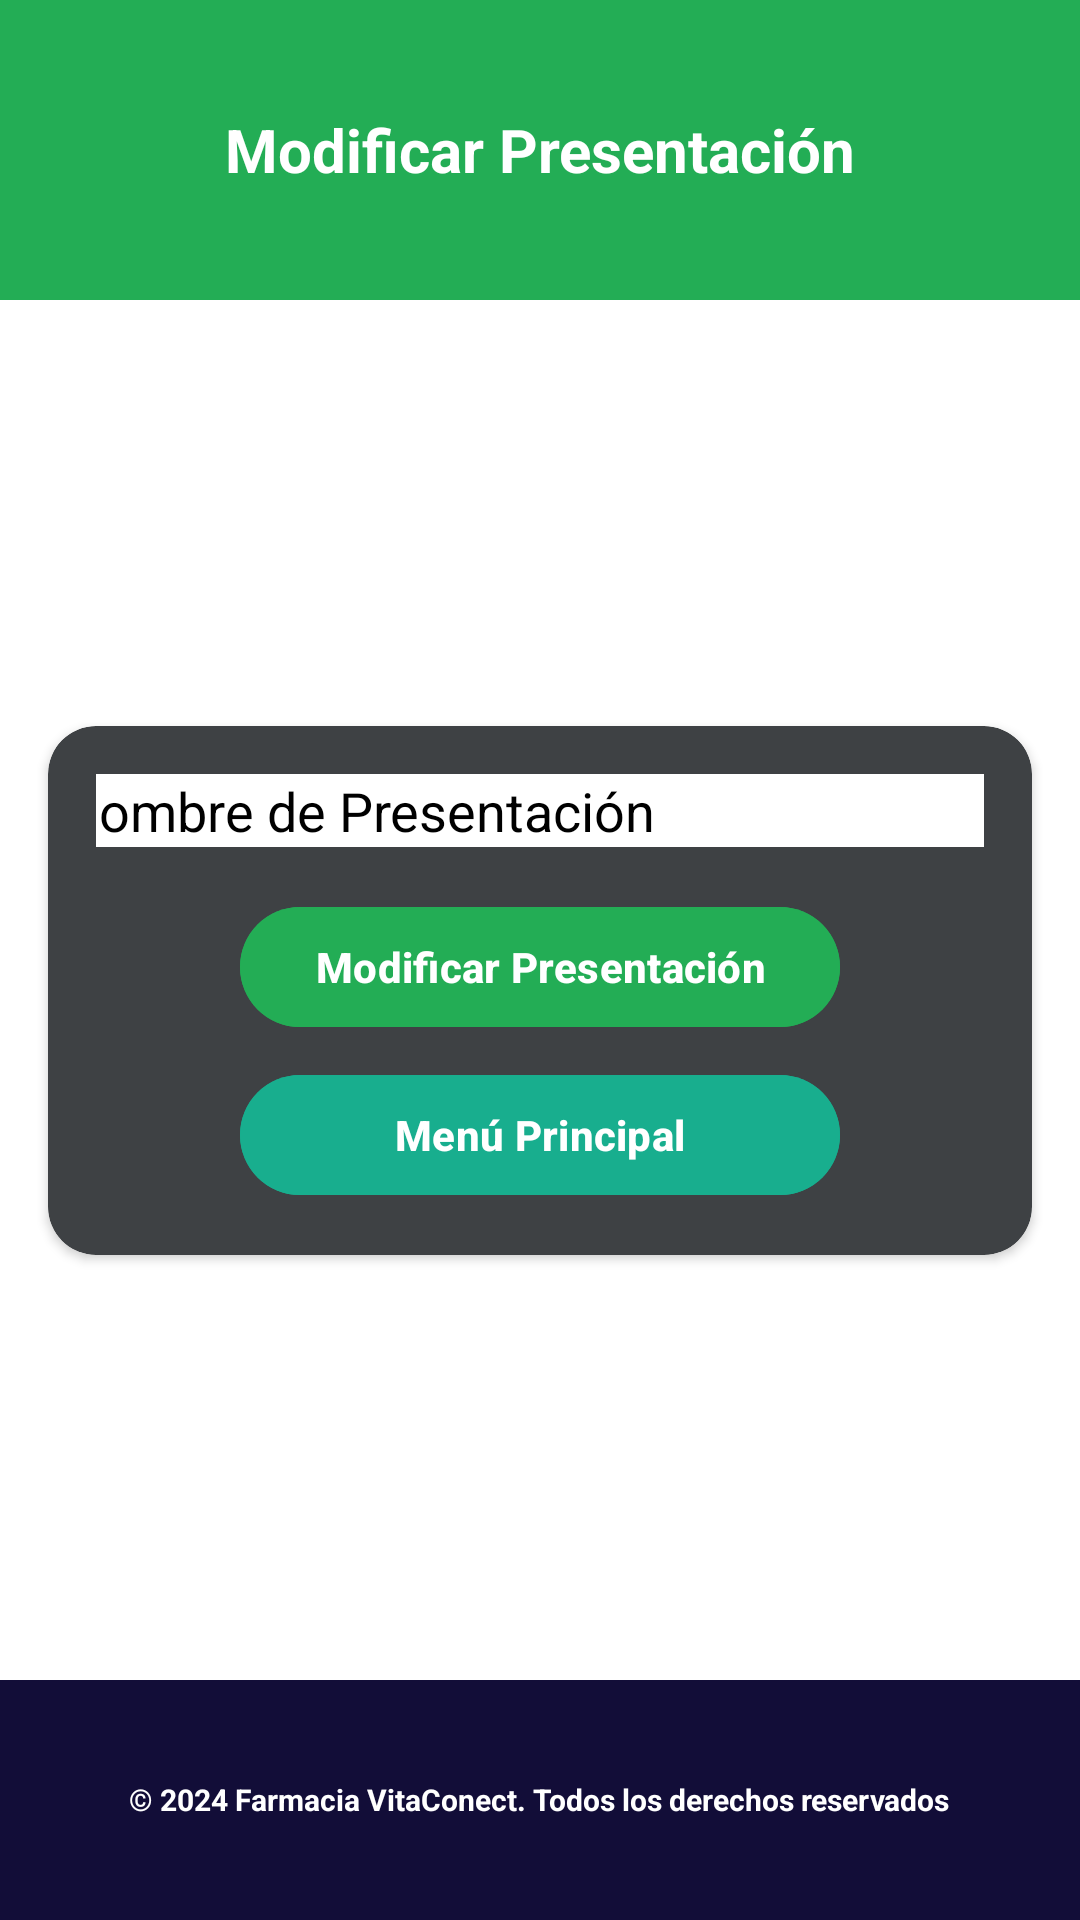

Here is an Android app screen rendered from its layout file. Give the layout XML and the strings, colors and styles it references.
<!-- AndroidManifest.xml: application theme Theme.VitaConect_Movil -->
<!-- res/layout/modificar_gestionpresentaciones.xml -->
<?xml version="1.0" encoding="utf-8"?>
<androidx.constraintlayout.widget.ConstraintLayout
    xmlns:android="http://schemas.android.com/apk/res/android"
    xmlns:app="http://schemas.android.com/apk/res-auto"
    android:layout_width="match_parent"
    android:layout_height="match_parent">

    
    <ScrollView
        android:layout_width="match_parent"
        android:layout_height="match_parent"
        android:fillViewport="true"
        android:background="#FFFFFF">

        
        <androidx.constraintlayout.widget.ConstraintLayout
            android:layout_width="match_parent"
            android:layout_height="wrap_content">
    
    <LinearLayout
        android:id="@+id/linearLayout3"
        android:layout_width="match_parent"
        android:layout_height="100dp"
        android:background="#23ad55"
        android:gravity="center"
        android:orientation="horizontal"
        app:layout_constraintEnd_toEndOf="parent"
        app:layout_constraintStart_toStartOf="parent"
        app:layout_constraintTop_toTopOf="parent">

        <TextView
            android:id="@+id/textView"
            android:layout_width="match_parent"
            android:layout_height="wrap_content"
            android:text="Modificar Presentación"
            android:textColor="@android:color/white"
            android:textSize="20sp"
            android:textStyle="bold"
            android:gravity="center" /> 
    </LinearLayout>

    
    <androidx.cardview.widget.CardView
        android:id="@+id/cardSection"
        android:layout_width="0dp"
        android:layout_height="wrap_content"
        app:cardBackgroundColor="@color/color_graydark"
        app:cardCornerRadius="16dp"
        app:layout_constraintTop_toBottomOf="@id/linearLayout3"
        app:layout_constraintBottom_toTopOf="@id/linearLayout2"
        app:layout_constraintStart_toStartOf="parent"
        app:layout_constraintEnd_toEndOf="parent"
        android:layout_margin="16dp">

        
        <LinearLayout
            android:layout_width="match_parent"
            android:layout_height="wrap_content"
            android:orientation="vertical"
            android:gravity="center"
            android:padding="16dp">

            
            <EditText
                android:id="@+id/editTextNombrePresentacion"
                android:layout_width="320dp"
                android:layout_height="wrap_content"
                android:hint="Nombre de Presentación"
                android:textColorHint="@android:color/black"
                android:textColor="@android:color/black"
                android:background="@android:color/white"
                 />

            
            <com.google.android.material.button.MaterialButton
                android:id="@+id/buttonmodificar"
                android:layout_width="200dp"
                android:layout_height="wrap_content"
                android:layout_marginTop="16dp"
                android:backgroundTint="@color/color_green"
                android:text="Modificar Presentación"
                android:textColor="#FFFFFF"
                android:textStyle="bold"/>

            
            <com.google.android.material.button.MaterialButton
                android:id="@+id/buttonmenu"
                android:layout_width="200dp"
                android:layout_height="wrap_content"
                android:layout_marginTop="8dp"
                android:backgroundTint="@color/color_blue"
                android:text="Menú Principal"
                android:textColor="#FFFFFF"
                android:textStyle="bold"/>
        </LinearLayout>
    </androidx.cardview.widget.CardView>

    
    <LinearLayout
        android:id="@+id/linearLayout2"
        android:layout_width="match_parent"
        android:layout_height="80dp"
        android:background="#120d38"
        android:gravity="center"
        android:orientation="vertical"
        app:layout_constraintBottom_toBottomOf="parent"
        app:layout_constraintEnd_toEndOf="parent"
        app:layout_constraintStart_toStartOf="parent">

        <TextView
            android:id="@+id/textView3"
            android:layout_width="wrap_content"
            android:layout_height="wrap_content"
            android:text="© 2024 Farmacia VitaConect. Todos los derechos reservados"
            android:textColor="@android:color/white"
            android:textSize="10sp"
            android:textStyle="bold" />
    </LinearLayout>
        </androidx.constraintlayout.widget.ConstraintLayout>
    </ScrollView>
</androidx.constraintlayout.widget.ConstraintLayout>
<!-- resources referenced by this layout -->
<resources>
  <color name="color_blue">#18ae8e</color>
  <color name="color_graydark">#3e4144</color>
  <color name="color_green">#23ad55</color>
  <style name="Theme.VitaConect_Movil" parent="Base.Theme.VitaConect_Movil" />
  <style name="Base.Theme.VitaConect_Movil" parent="Theme.Material3.DayNight.NoActionBar">
          
          
      </style>
</resources>
